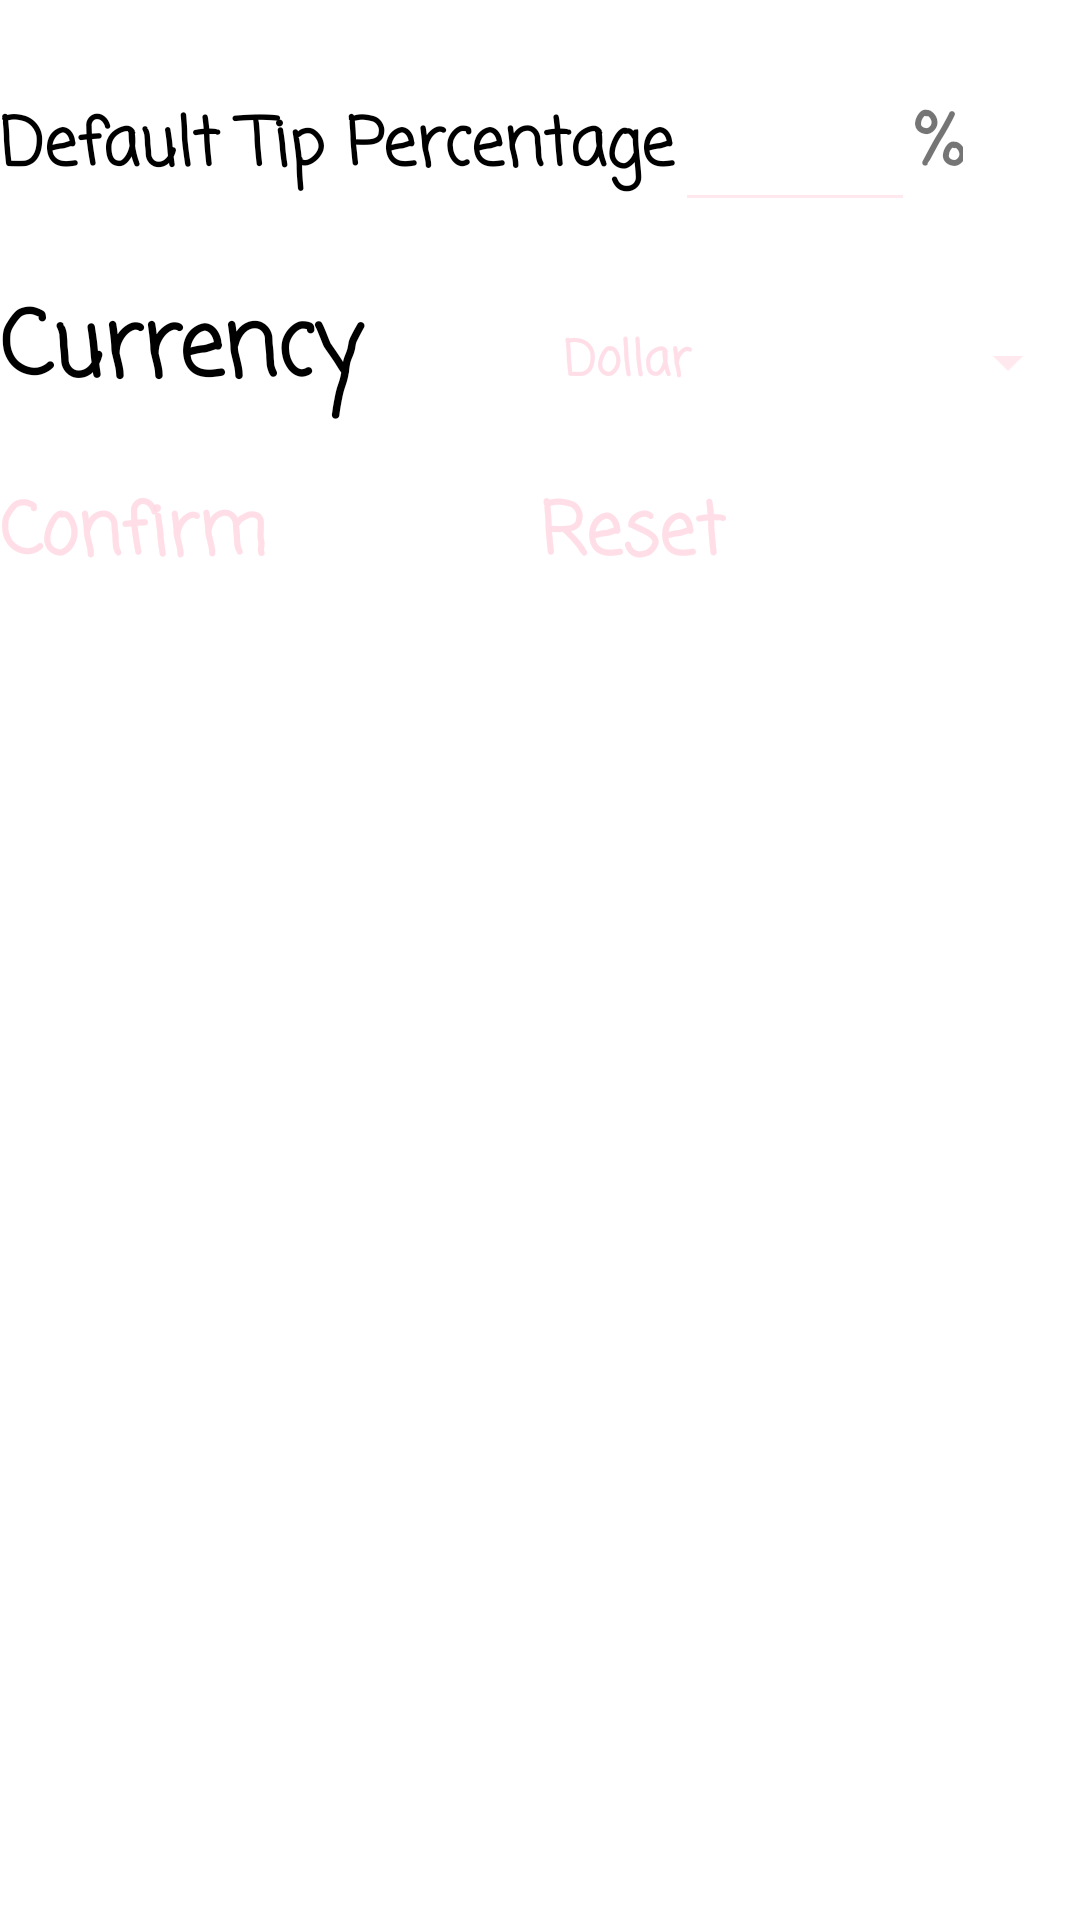

Reconstruct the res/layout file that produces this screen, plus the resources it refers to.
<!-- AndroidManifest.xml: application theme AppTheme -->
<!-- res/layout/activity_settings.xml -->
<?xml version="1.0" encoding="utf-8"?>
<android.support.constraint.ConstraintLayout xmlns:android="http://schemas.android.com/apk/res/android"
    xmlns:app="http://schemas.android.com/apk/res-auto"
    xmlns:tools="http://schemas.android.com/tools"
    android:layout_width="match_parent"
    android:layout_height="match_parent"
    tools:context=".SettingsActivity">

    <LinearLayout
        android:id="@+id/linearLayout"
        android:layout_width="0dp"
        android:layout_height="0dp"
        android:orientation="vertical"
        app:layout_constraintBottom_toBottomOf="parent"
        app:layout_constraintEnd_toEndOf="parent"
        app:layout_constraintStart_toStartOf="parent"
        app:layout_constraintTop_toTopOf="parent">

        <LinearLayout
            android:layout_width="wrap_content"
            android:layout_height="wrap_content"
            android:layout_marginTop="20dp"
            android:orientation="horizontal">

            <TextView
                android:id="@+id/defaultTipPercentageTextView"
                android:layout_width="wrap_content"
                android:layout_height="wrap_content"
                android:layout_weight="1"
                android:text="Default Tip Percentage"
                android:textColor="@android:color/black"
                android:textSize="22sp" />

            <EditText
                android:id="@+id/defaultTipPercentageEditText"
                android:layout_width="80dp"
                android:layout_height="wrap_content"
                android:layout_weight="1"
                android:ems="10"
                android:inputType="textPersonName"
                android:textSize="24sp" />

            <TextView
                android:id="@+id/PercentageSymbolTextView"
                android:layout_width="wrap_content"
                android:layout_height="wrap_content"
                android:layout_weight="1"
                android:text="%"
                android:textSize="24sp" />
        </LinearLayout>

        <LinearLayout
            android:layout_width="match_parent"
            android:layout_height="wrap_content"
            android:layout_marginBottom="20dp"
            android:layout_marginTop="20dp"
            android:orientation="horizontal">

            <TextView
                android:id="@+id/currencyTextView"
                android:layout_width="match_parent"
                android:layout_height="wrap_content"
                android:layout_weight="1"
                android:text="Currency"
                android:textColor="@android:color/black"
                android:textSize="30sp" />

            <Spinner
                android:id="@+id/currencySpinner"
                android:layout_width="match_parent"
                android:layout_height="wrap_content"
                android:layout_weight="1"
                android:entries="@array/entries" />

        </LinearLayout>

        <LinearLayout
            android:layout_width="match_parent"
            android:layout_height="match_parent"
            android:orientation="horizontal">

            <Button
                android:id="@+id/confirmButton"
                android:layout_width="match_parent"
                android:layout_height="wrap_content"
                android:layout_weight="1"
                android:text="Confirm"
                android:textSize="24sp" />

            <Button
                android:id="@+id/resetButton"
                android:layout_width="match_parent"
                android:layout_height="wrap_content"
                android:layout_weight="1"
                android:text="Reset"
                android:textSize="24sp" />

        </LinearLayout>

    </LinearLayout>
</android.support.constraint.ConstraintLayout>
<!-- resources referenced by this layout -->
<resources>
  <string-array name="entries">
          <item> Dollar</item>
          <item> Euro </item>
          <item> Pound </item>
      </string-array>
  <style name="AppTheme" parent="Theme.AppCompat.Light.DarkActionBar">
          
          <item name="colorPrimary">#dbf9809e</item>
          <item name="colorPrimaryDark">#ae032d</item>
          <item name="colorAccent">#ffd9e3</item>
          <item name="android:colorForeground">#ffd9e3</item>
          <item name="android:windowBackground">@color/colorBackground</item>
          <item name="android:fontFamily" tools:ignore="NewApi">casual</item>
          <item name="buttonStyle">@drawable/mybuttonbackground</item>
          <item name="android:textStyle">bold</item>
      </style>
  <color name="colorBackground">#ffffff</color>
  <!-- drawable mybuttonbackground (drawable) -->
  <?xml version="1.0" encoding="utf-8"?>
  <selector xmlns:android="http://schemas.android.com/apk/res/android" >
      <item android:state_pressed="true" >
          <shape android:shape="rectangle"  >
              <corners android:radius="8dip" />
              <stroke android:width="1dip" android:color="#dbf9809e" />
              <gradient android:angle="-90" android:startColor="#ae032d" android:endColor="#fcadc1"  />
          </shape>
      </item>
      <item android:state_focused="true">
          <shape android:shape="rectangle"  >
              <corners android:radius="8dip" />
              <stroke android:width="1dip" android:color="#dbf9809e" />
              <solid android:color="#ae032d"/>
          </shape>
      </item>
      <item >
          <shape android:shape="rectangle"  >
              <corners android:radius="8dip" />
              <stroke android:width="1dip" android:color="#dbf9809e" />
              <gradient android:angle="-90" android:startColor="#fcadc1" android:endColor="#ae032d" />
          </shape>
      </item>
  </selector>
</resources>
